4-way image classification set "Natural_environment_Based_on_LS-RCNN" from GitHub (gitergo/Datasets); label vocabulary: cercospora leaf spot gray leaf spot, common rust, northern leaf blight, healthy.

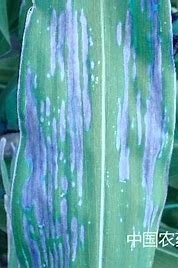
Label: cercospora leaf spot gray leaf spot

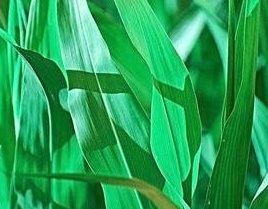
Label: healthy

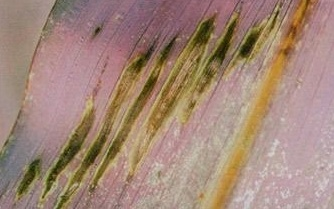
Label: northern leaf blight

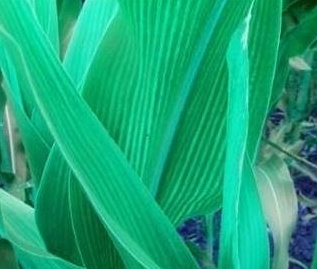
Label: healthy

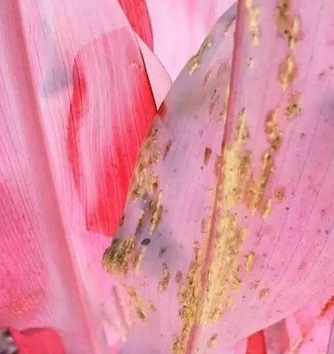
Label: common rust

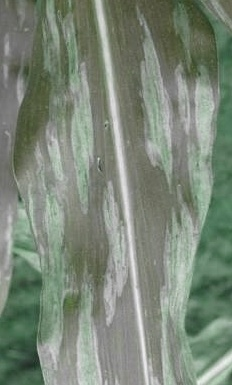
Label: northern leaf blight
